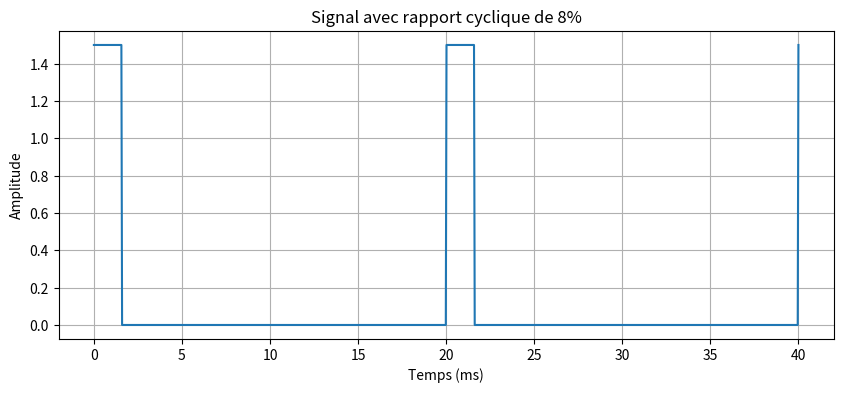

Reproduce this figure in Python.
import matplotlib
matplotlib.use('Agg')  # Utilisation du backend sans interface graphique

import numpy as np
import matplotlib.pyplot as plt
import time

# Paramètres
periode = 20e-3  # Période de 20ms
rapport_cyclique = 8 / 100  # 8% de rapport cyclique
temps_haut = rapport_cyclique * periode  # Temps en haut (1.5)
temps_bas = periode - temps_haut  # Temps en bas (0)

# Création du signal
t = np.linspace(0, 2*periode, 1000)  # On génère deux périodes pour voir la répétition
signal = np.zeros_like(t)

# On remplit le signal avec 1.5 sur la période correspondant au temps haut, sinon 0
for i in range(len(t)):
    if (t[i] % periode) < temps_haut:
        signal[i] = 1.5

# Affichage avec matplotlib
plt.figure(figsize=(10, 4))
plt.plot(t * 1000, signal)  # On affiche le temps en ms pour plus de clarté
plt.title("Signal avec rapport cyclique de 8%")
plt.xlabel("Temps (ms)")
plt.ylabel("Amplitude")
plt.grid(True)

# Sauvegarde du graphique dans un fichier image
plt.savefig("signal.png")  # Sauvegarde l'image au lieu de l'afficher
print("Graphique sauvegardé sous 'signal.png'")
